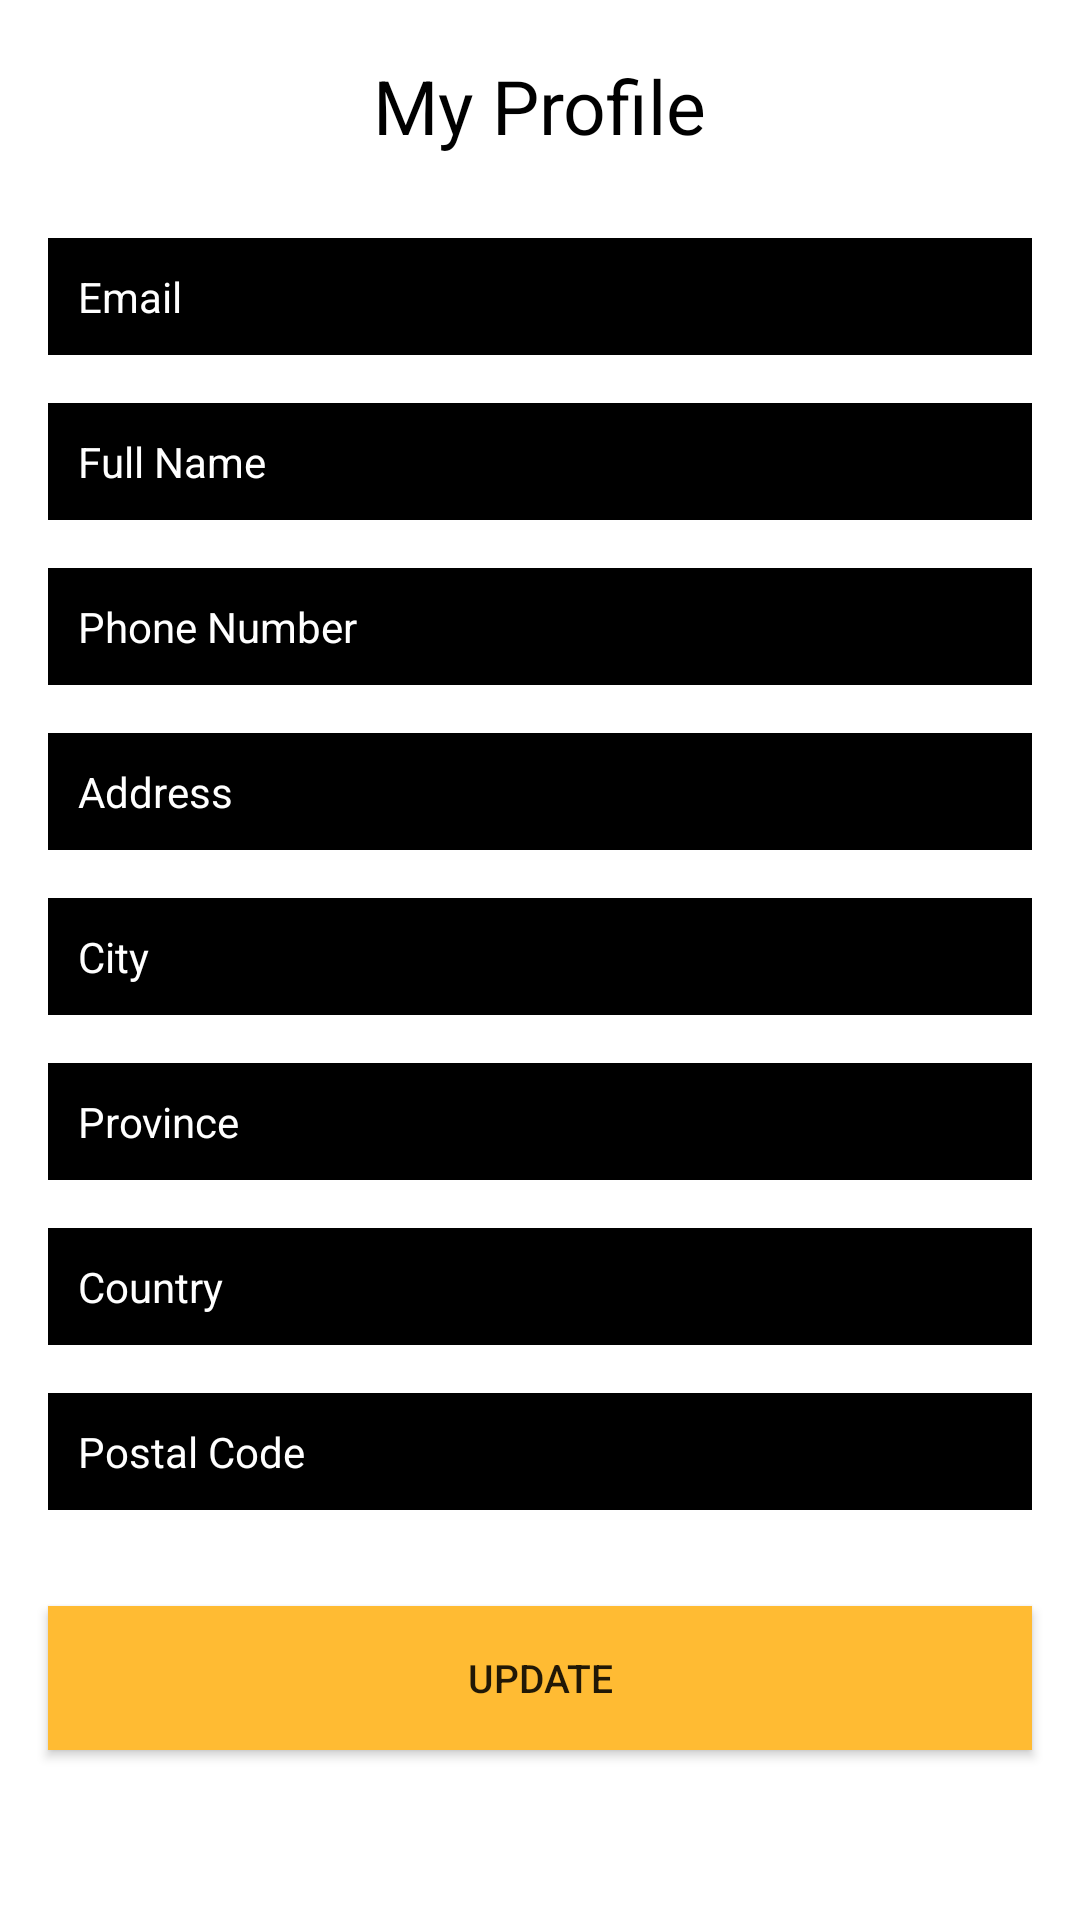

Produce the Android XML layout that renders to this screen, including the resource entries it uses.
<!-- AndroidManifest.xml: application theme Theme.GiftProject -->
<!-- res/layout/fragment_profile.xml -->
<?xml version="1.0" encoding="utf-8"?>
<androidx.constraintlayout.widget.ConstraintLayout xmlns:android="http://schemas.android.com/apk/res/android"
    xmlns:app="http://schemas.android.com/apk/res-auto"
    xmlns:tools="http://schemas.android.com/tools"
    android:layout_width="match_parent"
    android:layout_height="match_parent"
    android:background="@color/white"
    tools:context=".ProfileFragment">

    <TextView
        android:id="@+id/textView"
        android:layout_width="wrap_content"
        android:layout_height="wrap_content"
        android:text="My Profile"
        android:textColor="@color/black"
        android:textSize="25sp"
        app:layout_constraintBottom_toBottomOf="parent"
        app:layout_constraintEnd_toEndOf="parent"
        app:layout_constraintStart_toStartOf="parent"
        app:layout_constraintTop_toTopOf="parent"
        app:layout_constraintVertical_bias="0.03" />



    <TextView
        android:id="@+id/Email"
        android:layout_width="0dp"
        android:layout_height="wrap_content"
        android:layout_marginStart="16dp"
        android:layout_marginEnd="16dp"
        android:background="@android:color/black"
        android:ems="10"
        android:text="Email"
        android:inputType="textEmailAddress"
        android:padding="10dp"
        android:textColor="#FFFFFF"
        android:textColorHint="#FFFFFF"
        android:textSize="14sp"
        app:layout_constraintBottom_toBottomOf="parent"
        app:layout_constraintEnd_toEndOf="parent"
        app:layout_constraintStart_toStartOf="parent"
        app:layout_constraintTop_toBottomOf="@+id/textView"
        app:layout_constraintVertical_bias="0.05" />

    <TextView
        android:id="@+id/Name"
        android:layout_width="0dp"
        android:layout_height="wrap_content"
        android:layout_marginStart="16dp"
        android:layout_marginTop="16dp"
        android:layout_marginEnd="16dp"
        android:ems="10"
        android:text="Full Name"
        android:inputType="textPersonName"
        android:background="@android:color/black"
        android:padding="10dp"
        android:textColor="#FFFFFF"
        android:textColorHint="#FFFFFF"
        android:textSize="14sp"
        app:layout_constraintEnd_toEndOf="parent"
        app:layout_constraintStart_toStartOf="parent"
        app:layout_constraintTop_toBottomOf="@+id/Email" />

    <TextView
        android:id="@+id/phone"
        android:layout_width="0dp"
        android:layout_height="wrap_content"
        android:layout_marginStart="16dp"
        android:layout_marginTop="16dp"
        android:layout_marginEnd="16dp"
        android:ems="10"
        android:inputType="textPhonetic"
        android:text="Phone Number"
        android:background="@android:color/black"
        android:padding="10dp"
        android:textColor="#FFFFFF"
        android:textColorHint="#FFFFFF"
        android:textSize="14sp"
        app:layout_constraintEnd_toEndOf="parent"
        app:layout_constraintStart_toStartOf="parent"
        app:layout_constraintTop_toBottomOf="@+id/Name" />
    <TextView
        android:id="@+id/apt"
        android:layout_width="0dp"
        android:layout_height="wrap_content"
        android:layout_marginStart="16dp"
        android:layout_marginTop="16dp"
        android:layout_marginEnd="16dp"
        android:ems="10"
        android:inputType="text"
        android:text="Address"
        android:background="@android:color/black"
        android:padding="10dp"
        android:textColor="#FFFFFF"
        android:textColorHint="#FFFFFF"
        android:textSize="14sp"
        app:layout_constraintEnd_toEndOf="parent"
        app:layout_constraintStart_toStartOf="parent"
        app:layout_constraintTop_toBottomOf="@+id/phone" />
    <TextView
        android:id="@+id/city"
        android:layout_width="0dp"
        android:layout_height="wrap_content"
        android:layout_marginStart="16dp"
        android:layout_marginTop="16dp"
        android:layout_marginEnd="16dp"
        android:ems="10"
        android:inputType="textPersonName"
        android:text="City"
        android:background="@android:color/black"
        android:padding="10dp"
        android:textColor="#FFFFFF"
        android:textColorHint="#FFFFFF"
        android:textSize="14sp"
        app:layout_constraintEnd_toEndOf="parent"
        app:layout_constraintStart_toStartOf="parent"
        app:layout_constraintTop_toBottomOf="@+id/apt" />
    <TextView
        android:id="@+id/province"
        android:layout_width="0dp"
        android:layout_height="wrap_content"
        android:layout_marginStart="16dp"
        android:layout_marginTop="16dp"
        android:layout_marginEnd="16dp"
        android:ems="10"
        android:inputType="textPersonName"
        android:text="Province"
        android:background="@android:color/black"
        android:padding="10dp"
        android:textColor="#FFFFFF"
        android:textColorHint="#FFFFFF"
        android:textSize="14sp"
        app:layout_constraintEnd_toEndOf="parent"
        app:layout_constraintStart_toStartOf="parent"
        app:layout_constraintTop_toBottomOf="@+id/city" />
    <TextView
        android:id="@+id/country"
        android:layout_width="0dp"
        android:layout_height="wrap_content"
        android:layout_marginStart="16dp"
        android:layout_marginTop="16dp"
        android:layout_marginEnd="16dp"
        android:ems="10"
        android:inputType="textPersonName"
        android:text="Country"
        android:background="@android:color/black"
        android:padding="10dp"
        android:textColor="#FFFFFF"
        android:textColorHint="#FFFFFF"
        android:textSize="14sp"
        app:layout_constraintEnd_toEndOf="parent"
        app:layout_constraintStart_toStartOf="parent"
        app:layout_constraintTop_toBottomOf="@+id/province" />
    <TextView
        android:id="@+id/postal"
        android:layout_width="0dp"
        android:layout_height="wrap_content"
        android:layout_marginStart="16dp"
        android:layout_marginTop="16dp"
        android:layout_marginEnd="16dp"
        android:ems="10"
        android:inputType="text"
        android:text="Postal Code"
        android:background="@android:color/black"
        android:padding="10dp"
        android:textColor="#FFFFFF"
        android:textColorHint="#FFFFFF"
        android:textSize="14sp"
        app:layout_constraintEnd_toEndOf="parent"
        app:layout_constraintStart_toStartOf="parent"
        app:layout_constraintTop_toBottomOf="@+id/country" />

    <Button
        android:id="@+id/updateBtn"
        android:layout_width="0dp"
        android:layout_height="wrap_content"
        android:layout_marginStart="16dp"
        android:layout_marginTop="32dp"
        android:layout_marginEnd="16dp"
        android:text="Update"
        android:textSize="13sp"
        android:background="@android:color/holo_orange_light"
        app:layout_constraintEnd_toEndOf="parent"
        app:layout_constraintStart_toStartOf="parent"
        app:layout_constraintTop_toBottomOf="@+id/postal" />

    <TextView
        android:id="@+id/skipbtn"
        android:layout_width="wrap_content"
        android:layout_height="wrap_content"
        android:layout_marginTop="16dp"
        android:text=""
        android:textColor="#FFEB3B"
        app:layout_constraintEnd_toEndOf="parent"
        app:layout_constraintStart_toStartOf="parent"
        app:layout_constraintTop_toBottomOf="@+id/updateBtn" />

</androidx.constraintlayout.widget.ConstraintLayout>
<!-- resources referenced by this layout -->
<resources>
  <style name="Theme.GiftProject" parent="Theme.MaterialComponents.DayNight.DarkActionBar">
          
          <item name="colorPrimary">@color/purple_500</item>
          <item name="colorPrimaryVariant">@color/purple_700</item>
          <item name="colorOnPrimary">@color/white</item>
          
          <item name="colorSecondary">@color/teal_200</item>
          <item name="colorSecondaryVariant">@color/teal_700</item>
          <item name="colorOnSecondary">@color/black</item>
          
          <item name="android:statusBarColor" tools:targetApi="l">?attr/colorPrimaryVariant</item>
          
      </style>
  <!-- not gathered from this repository: default colours our renderer supplied (Android Studio template values) -->
  <color name="purple_500">#FF6200EE</color>
  <color name="purple_700">#FF3700B3</color>
  <color name="teal_200">#FF03DAC5</color>
  <color name="teal_700">#FF018786</color>
  <color name="black">#FF000000</color>
  <color name="white">#FFFFFFFF</color>
</resources>
